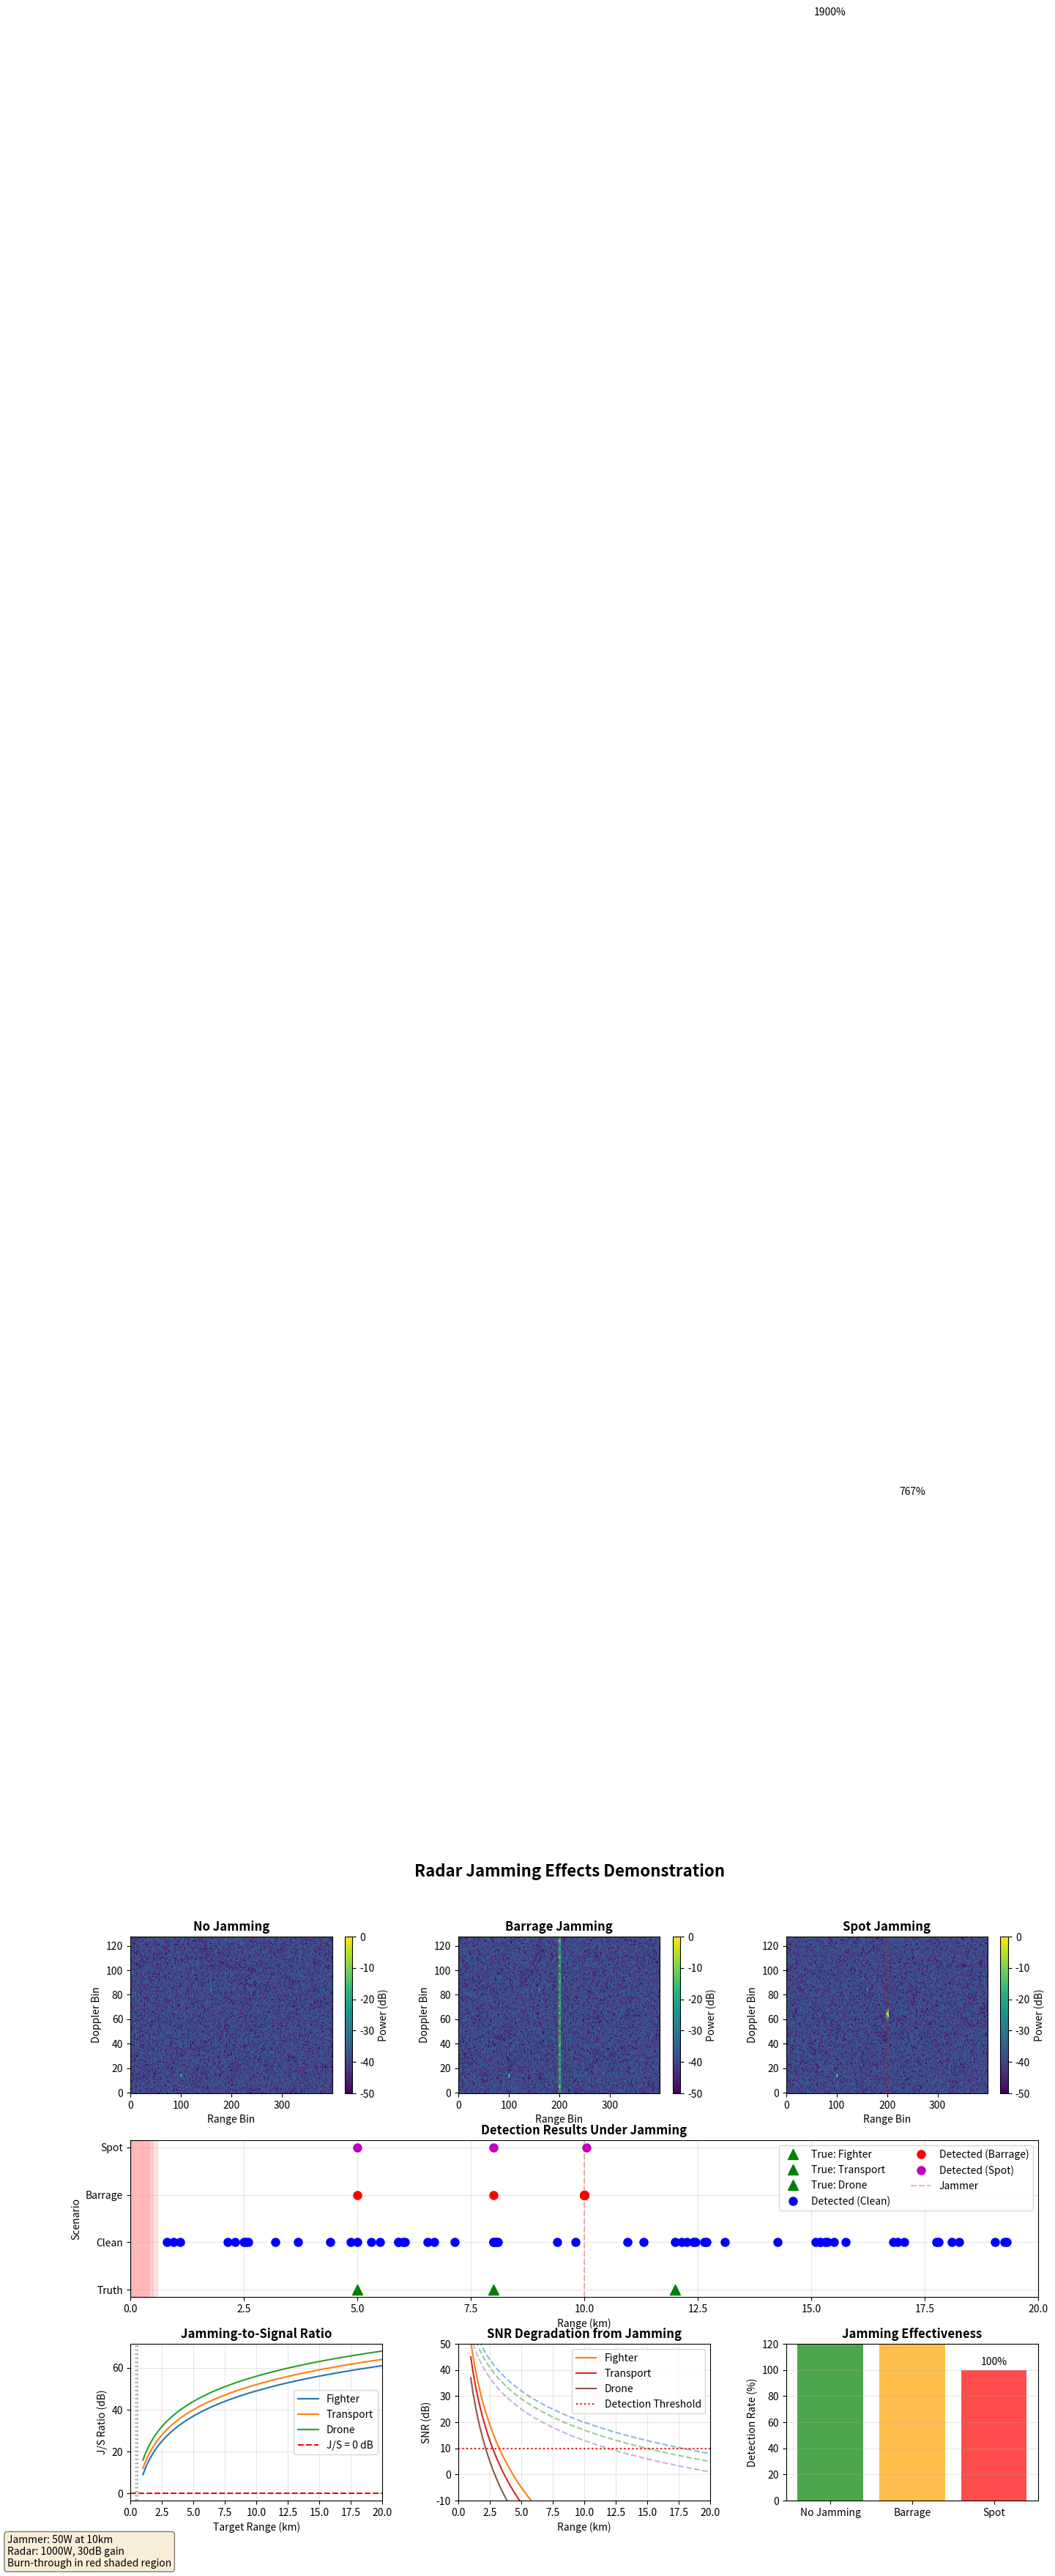

The matplotlib source for this figure:
#!/usr/bin/env python3
"""
Basic Radar Jamming Demonstration
Shows how noise jamming affects radar detection and tracking
"""

import numpy as np
import matplotlib.pyplot as plt
from matplotlib.patches import Circle, Rectangle
from matplotlib.gridspec import GridSpec
import warnings
warnings.filterwarnings('ignore')


class Jammer:
    """Simple noise jammer model"""
    
    def __init__(self, range_m, velocity_ms=0, power_w=100, jamming_type='barrage', bandwidth_hz=1e6):
        """
        Initialize jammer
        
        Args:
            range_m: Jammer range from radar (meters)
            velocity_ms: Jammer velocity (m/s)
            power_w: Jamming power (watts)
            jamming_type: 'barrage' or 'spot'
            bandwidth_hz: Jamming bandwidth (Hz)
        """
        self.range = range_m
        self.velocity = velocity_ms
        self.power = power_w
        self.type = jamming_type
        self.bandwidth = bandwidth_hz
        self.antenna_gain = 10  # dB - omnidirectional
        
    def calculate_jsr(self, radar_range, target_rcs, radar_power=1000, radar_gain=30):
        """
        Calculate Jamming-to-Signal Ratio
        
        J/S = (P_j * G_j * R_t^2) / (P_r * G_r * σ * R_j^2)
        
        Args:
            radar_range: Range from radar to target (m)
            target_rcs: Target RCS (m^2)
            radar_power: Radar transmit power (W)
            radar_gain: Radar antenna gain (dB)
            
        Returns:
            J/S ratio in dB
        """
        # Convert gains from dB
        g_j = 10**(self.antenna_gain / 10)
        g_r = 10**(radar_gain / 10)
        
        # One-way jamming vs two-way radar
        j_power = self.power * g_j / (4 * np.pi * self.range**2)
        s_power = radar_power * g_r * target_rcs / ((4 * np.pi)**3 * radar_range**4)
        
        jsr_linear = j_power / s_power
        return 10 * np.log10(jsr_linear)
    
    def burn_through_range(self, target_rcs, radar_power=1000, radar_gain=30):
        """
        Calculate burn-through range where SNR overcomes jamming
        
        Args:
            target_rcs: Target RCS (m^2)
            radar_power: Radar power (W)
            radar_gain: Radar gain (dB)
            
        Returns:
            Burn-through range in meters
        """
        g_j = 10**(self.antenna_gain / 10)
        g_r = 10**(radar_gain / 10)
        
        # Burn-through occurs when J/S = 0 dB (unity)
        # R_bt^4 = (P_r * G_r * σ * R_j^2) / (P_j * G_j * (4π)^2)
        numerator = radar_power * g_r * target_rcs * self.range**2
        denominator = self.power * g_j * (4 * np.pi)**2
        
        r_bt = (numerator / denominator)**(0.25)
        return r_bt


class JammedRadarSimulator:
    """Radar simulator with jamming capability"""
    
    def __init__(self, max_range=20e3, range_resolution=50, velocity_resolution=1.0):
        self.max_range = max_range
        self.range_resolution = range_resolution
        self.velocity_resolution = velocity_resolution
        self.n_range_bins = int(max_range / range_resolution)
        self.n_doppler_bins = 128
        self.noise_floor = -40  # dBm
        self.detection_threshold = 10  # dB above noise
        self.radar_power = 1000  # W
        self.radar_gain = 30  # dB
        
    def generate_range_doppler_map(self, targets, jammer=None):
        """Generate range-Doppler map with optional jamming"""
        
        # Create thermal noise floor
        rd_map = (np.random.randn(self.n_range_bins, self.n_doppler_bins) + 
                  1j * np.random.randn(self.n_range_bins, self.n_doppler_bins))
        rd_map *= 10**(self.noise_floor/20)
        
        # Add targets
        for target in targets:
            range_bin = int(target['range'] / self.range_resolution)
            doppler_bin = int(target['velocity'] / self.velocity_resolution) + self.n_doppler_bins // 2
            
            if 0 <= range_bin < self.n_range_bins and 0 <= doppler_bin < self.n_doppler_bins:
                # Calculate target SNR
                snr = self.calculate_snr(target['range'], target['rcs'])
                signal_power = 10**((self.noise_floor + snr) / 20)
                
                # Add target signal with some spread
                for dr in range(-1, 2):
                    for dv in range(-1, 2):
                        r_idx = range_bin + dr
                        v_idx = doppler_bin + dv
                        if 0 <= r_idx < self.n_range_bins and 0 <= v_idx < self.n_doppler_bins:
                            weight = np.exp(-(dr**2 + dv**2) / 2)
                            rd_map[r_idx, v_idx] += signal_power * weight * np.exp(1j * np.random.uniform(0, 2*np.pi))
        
        # Add jamming if present
        if jammer is not None:
            rd_map = self.add_jamming(rd_map, jammer)
        
        return np.abs(rd_map)**2
    
    def add_jamming(self, rd_map, jammer):
        """Add jamming signal to range-Doppler map"""
        
        jammer_range_bin = int(jammer.range / self.range_resolution)
        jammer_doppler_bin = int(jammer.velocity / self.velocity_resolution) + self.n_doppler_bins // 2
        
        if 0 <= jammer_range_bin < self.n_range_bins:
            # Calculate jamming power at radar
            # One-way propagation for jammer
            range_loss_db = 20 * np.log10(jammer.range / 1000)  # ref at 1km
            jammer_gain_db = jammer.antenna_gain
            received_jam_power_dbm = 10 * np.log10(jammer.power * 1000) - range_loss_db + jammer_gain_db - 30
            jam_power_linear = 10**(received_jam_power_dbm / 20)
            
            if jammer.type == 'barrage':
                # Spread jamming power across all Doppler bins
                jam_signal = jam_power_linear * (np.random.randn(self.n_doppler_bins) + 
                                                  1j * np.random.randn(self.n_doppler_bins))
                jam_signal /= np.sqrt(self.n_doppler_bins)  # Normalize power distribution
                
                # Add to multiple range bins for range extent
                for dr in range(-2, 3):
                    r_idx = jammer_range_bin + dr
                    if 0 <= r_idx < self.n_range_bins:
                        weight = np.exp(-dr**2 / 4)
                        rd_map[r_idx, :] += weight * jam_signal
                        
            elif jammer.type == 'spot':
                # Concentrate jamming in specific Doppler bins
                if 0 <= jammer_doppler_bin < self.n_doppler_bins:
                    spot_width = 5  # bins
                    for dr in range(-2, 3):
                        r_idx = jammer_range_bin + dr
                        if 0 <= r_idx < self.n_range_bins:
                            for dv in range(-spot_width, spot_width + 1):
                                v_idx = jammer_doppler_bin + dv
                                if 0 <= v_idx < self.n_doppler_bins:
                                    range_weight = np.exp(-dr**2 / 4)
                                    doppler_weight = np.exp(-dv**2 / (2 * (spot_width/3)**2))
                                    jam_signal = jam_power_linear * range_weight * doppler_weight
                                    jam_signal *= (np.random.randn() + 1j * np.random.randn()) / np.sqrt(2)
                                    rd_map[r_idx, v_idx] += jam_signal
        
        return rd_map
    
    def calculate_snr(self, range_m, rcs):
        """Calculate SNR using radar equation"""
        reference_snr = 40  # dB at 1km with RCS=1m²
        range_loss = 40 * np.log10(range_m / 1000)  # R^4 law
        rcs_gain = 10 * np.log10(rcs)
        return reference_snr - range_loss + rcs_gain
    
    def detect_targets(self, rd_map, jammer=None):
        """CFAR detection with jamming awareness"""
        detections = []
        power_db = 10 * np.log10(rd_map + 1e-10)
        
        # Estimate noise floor (may be elevated by jamming)
        noise_estimate = np.median(power_db)
        
        # Adaptive threshold
        if jammer is not None:
            # Increase threshold in presence of jamming
            threshold = noise_estimate + self.detection_threshold + 3  # Extra 3dB margin
        else:
            threshold = noise_estimate + self.detection_threshold
        
        # CFAR detection
        for r in range(10, self.n_range_bins - 10):
            for d in range(10, self.n_doppler_bins - 10):
                # Local peak detection
                local_region = power_db[r-2:r+3, d-2:d+3]
                if power_db[r, d] >= threshold and power_db[r, d] == np.max(local_region):
                    range_m = r * self.range_resolution
                    velocity = (d - self.n_doppler_bins // 2) * self.velocity_resolution
                    snr = power_db[r, d] - noise_estimate
                    
                    # Check if this might be jamming
                    is_jamming = False
                    if jammer is not None:
                        jammer_range_bin = int(jammer.range / self.range_resolution)
                        if abs(r - jammer_range_bin) < 5:  # Near jammer location
                            if jammer.type == 'barrage':
                                is_jamming = True  # Likely false alarm from jamming
                    
                    if not is_jamming or snr > 20:  # High SNR might be real target
                        detections.append({
                            'range': range_m,
                            'velocity': velocity,
                            'snr': snr,
                            'range_std': self.range_resolution / np.sqrt(10**(snr/10)),
                            'velocity_std': self.velocity_resolution / np.sqrt(10**(snr/10))
                        })
        
        return detections


def run_jamming_demonstration():
    """Main demonstration of jamming effects"""
    
    print("=" * 70)
    print("BASIC RADAR JAMMING DEMONSTRATION")
    print("=" * 70)
    
    # Initialize radar
    radar = JammedRadarSimulator()
    
    # Create targets
    targets = [
        {'range': 5000, 'velocity': -50, 'rcs': 100, 'name': 'Fighter'},
        {'range': 8000, 'velocity': 20, 'rcs': 50, 'name': 'Transport'},
        {'range': 12000, 'velocity': -30, 'rcs': 20, 'name': 'Drone'},
    ]
    
    # Create jammer
    jammer_barrage = Jammer(range_m=10000, velocity_ms=0, power_w=50, jamming_type='barrage')
    jammer_spot = Jammer(range_m=10000, velocity_ms=0, power_w=50, jamming_type='spot')
    
    print("\nTargets:")
    for t in targets:
        print(f"  {t['name']}: R={t['range']/1000:.1f}km, V={t['velocity']}m/s, RCS={t['rcs']}m²")
    
    print(f"\nJammer: R={jammer_barrage.range/1000:.1f}km, P={jammer_barrage.power}W")
    
    # Calculate burn-through ranges
    print("\nBurn-through Ranges:")
    for t in targets:
        r_bt = jammer_barrage.burn_through_range(t['rcs'])
        print(f"  {t['name']}: {r_bt/1000:.1f}km")
    
    # Generate range-Doppler maps
    print("\nGenerating range-Doppler maps...")
    rd_clean = radar.generate_range_doppler_map(targets, jammer=None)
    rd_barrage = radar.generate_range_doppler_map(targets, jammer=jammer_barrage)
    rd_spot = radar.generate_range_doppler_map(targets, jammer=jammer_spot)
    
    # Detect targets
    det_clean = radar.detect_targets(rd_clean)
    det_barrage = radar.detect_targets(rd_barrage, jammer=jammer_barrage)
    det_spot = radar.detect_targets(rd_spot, jammer=jammer_spot)
    
    print(f"\nDetection Results:")
    print(f"  No Jamming: {len(det_clean)} detections")
    print(f"  Barrage Jamming: {len(det_barrage)} detections")
    print(f"  Spot Jamming: {len(det_spot)} detections")
    
    # Create visualization
    create_jamming_visualization(radar, targets, jammer_barrage, 
                                rd_clean, rd_barrage, rd_spot,
                                det_clean, det_barrage, det_spot)
    
    print("\n" + "=" * 70)
    print("Demonstration complete! See 'basic_jamming_demo.png'")
    print("=" * 70)


def create_jamming_visualization(radar, targets, jammer, 
                                rd_clean, rd_barrage, rd_spot,
                                det_clean, det_barrage, det_spot):
    """Create comprehensive jamming visualization"""
    
    fig = plt.figure(figsize=(16, 10))
    gs = GridSpec(3, 3, figure=fig, hspace=0.3, wspace=0.3)
    
    # Convert to dB for display
    rd_clean_db = 10 * np.log10(rd_clean + 1e-10)
    rd_barrage_db = 10 * np.log10(rd_barrage + 1e-10)
    rd_spot_db = 10 * np.log10(rd_spot + 1e-10)
    
    vmin, vmax = -50, 0
    
    # 1. Clean Range-Doppler
    ax1 = fig.add_subplot(gs[0, 0])
    im1 = ax1.imshow(rd_clean_db.T, aspect='auto', origin='lower',
                     cmap='viridis', vmin=vmin, vmax=vmax)
    ax1.set_title('No Jamming', fontweight='bold')
    ax1.set_xlabel('Range Bin')
    ax1.set_ylabel('Doppler Bin')
    plt.colorbar(im1, ax=ax1, label='Power (dB)')
    
    # 2. Barrage Jamming
    ax2 = fig.add_subplot(gs[0, 1])
    im2 = ax2.imshow(rd_barrage_db.T, aspect='auto', origin='lower',
                     cmap='viridis', vmin=vmin, vmax=vmax)
    ax2.set_title('Barrage Jamming', fontweight='bold')
    ax2.set_xlabel('Range Bin')
    ax2.set_ylabel('Doppler Bin')
    plt.colorbar(im2, ax=ax2, label='Power (dB)')
    
    # Mark jammer location
    jammer_bin = int(jammer.range / radar.range_resolution)
    ax2.axvline(x=jammer_bin, color='red', linestyle='--', alpha=0.5, label='Jammer')
    
    # 3. Spot Jamming
    ax3 = fig.add_subplot(gs[0, 2])
    im3 = ax3.imshow(rd_spot_db.T, aspect='auto', origin='lower',
                     cmap='viridis', vmin=vmin, vmax=vmax)
    ax3.set_title('Spot Jamming', fontweight='bold')
    ax3.set_xlabel('Range Bin')
    ax3.set_ylabel('Doppler Bin')
    plt.colorbar(im3, ax=ax3, label='Power (dB)')
    ax3.axvline(x=jammer_bin, color='red', linestyle='--', alpha=0.5)
    
    # 4. Detection Comparison
    ax4 = fig.add_subplot(gs[1, :])
    
    # Plot true targets
    for t in targets:
        ax4.plot(t['range']/1000, 0, 'g^', markersize=10, label=f"True: {t['name']}")
    
    # Plot detections
    if det_clean:
        ranges_clean = [d['range']/1000 for d in det_clean]
        ax4.plot(ranges_clean, [1]*len(ranges_clean), 'bo', markersize=8, label='Detected (Clean)')
    
    if det_barrage:
        ranges_barrage = [d['range']/1000 for d in det_barrage]
        ax4.plot(ranges_barrage, [2]*len(ranges_barrage), 'ro', markersize=8, label='Detected (Barrage)')
    
    if det_spot:
        ranges_spot = [d['range']/1000 for d in det_spot]
        ax4.plot(ranges_spot, [3]*len(ranges_spot), 'mo', markersize=8, label='Detected (Spot)')
    
    # Mark jammer
    ax4.axvline(x=jammer.range/1000, color='red', linestyle='--', alpha=0.3, label='Jammer')
    
    # Mark burn-through ranges
    for t in targets:
        r_bt = jammer.burn_through_range(t['rcs']) / 1000
        ax4.axvspan(0, r_bt, alpha=0.1, color='red')
    
    ax4.set_xlabel('Range (km)')
    ax4.set_ylabel('Scenario')
    ax4.set_yticks([0, 1, 2, 3])
    ax4.set_yticklabels(['Truth', 'Clean', 'Barrage', 'Spot'])
    ax4.set_title('Detection Results Under Jamming', fontweight='bold')
    ax4.legend(loc='upper right', ncol=2)
    ax4.grid(True, alpha=0.3)
    ax4.set_xlim([0, 20])
    
    # 5. J/S Ratio Analysis
    ax5 = fig.add_subplot(gs[2, 0])
    
    ranges_km = np.linspace(1, 20, 100)
    for t in targets:
        jsr_values = []
        for r in ranges_km * 1000:
            t_temp = {'range': r, 'rcs': t['rcs']}
            jsr = jammer.calculate_jsr(r, t['rcs'])
            jsr_values.append(jsr)
        
        ax5.plot(ranges_km, jsr_values, label=t['name'])
        
        # Mark burn-through
        r_bt = jammer.burn_through_range(t['rcs']) / 1000
        ax5.axvline(x=r_bt, color='gray', linestyle=':', alpha=0.5)
    
    ax5.axhline(y=0, color='red', linestyle='--', label='J/S = 0 dB')
    ax5.set_xlabel('Target Range (km)')
    ax5.set_ylabel('J/S Ratio (dB)')
    ax5.set_title('Jamming-to-Signal Ratio', fontweight='bold')
    ax5.legend()
    ax5.grid(True, alpha=0.3)
    ax5.set_xlim([0, 20])
    
    # 6. SNR Degradation
    ax6 = fig.add_subplot(gs[2, 1])
    
    # Calculate SNR with and without jamming
    ranges_km = np.linspace(1, 20, 100)
    for t in targets:
        snr_clean = []
        snr_jammed = []
        
        for r in ranges_km * 1000:
            # Clean SNR
            snr = radar.calculate_snr(r, t['rcs'])
            snr_clean.append(snr)
            
            # Effective SNR with jamming
            jsr = jammer.calculate_jsr(r, t['rcs'])
            snr_eff = snr - max(0, jsr)  # Simplified model
            snr_jammed.append(snr_eff)
        
        ax6.plot(ranges_km, snr_clean, '--', alpha=0.5)
        ax6.plot(ranges_km, snr_jammed, '-', label=t['name'])
    
    ax6.axhline(y=10, color='red', linestyle=':', label='Detection Threshold')
    ax6.set_xlabel('Range (km)')
    ax6.set_ylabel('SNR (dB)')
    ax6.set_title('SNR Degradation from Jamming', fontweight='bold')
    ax6.legend()
    ax6.grid(True, alpha=0.3)
    ax6.set_xlim([0, 20])
    ax6.set_ylim([-10, 50])
    
    # 7. Jamming Effectiveness Summary
    ax7 = fig.add_subplot(gs[2, 2])
    
    # Bar chart of detection rates
    scenarios = ['No Jamming', 'Barrage', 'Spot']
    detected = [len(det_clean), len(det_barrage), len(det_spot)]
    total = len(targets)
    detection_rate = [d/total * 100 for d in detected]
    
    colors = ['green', 'orange', 'red']
    bars = ax7.bar(scenarios, detection_rate, color=colors, alpha=0.7)
    
    # Add value labels
    for bar, rate in zip(bars, detection_rate):
        height = bar.get_height()
        ax7.text(bar.get_x() + bar.get_width()/2., height + 2,
                f'{rate:.0f}%', ha='center', va='bottom')
    
    ax7.set_ylabel('Detection Rate (%)')
    ax7.set_title('Jamming Effectiveness', fontweight='bold')
    ax7.set_ylim([0, 120])
    ax7.grid(True, alpha=0.3, axis='y')
    
    # Main title
    fig.suptitle('Radar Jamming Effects Demonstration', fontsize=16, fontweight='bold')
    
    # Add info box
    info_text = (f"Jammer: {jammer.power}W at {jammer.range/1000:.0f}km\n"
                f"Radar: {radar.radar_power}W, {radar.radar_gain}dB gain\n"
                f"Burn-through in red shaded region")
    fig.text(0.02, 0.02, info_text, fontsize=10,
            bbox=dict(boxstyle='round', facecolor='wheat', alpha=0.5))
    
    plt.tight_layout()
    plt.savefig('basic_jamming_demo.png', dpi=150, bbox_inches='tight')
    
    return fig


if __name__ == "__main__":
    run_jamming_demonstration()
    plt.show()